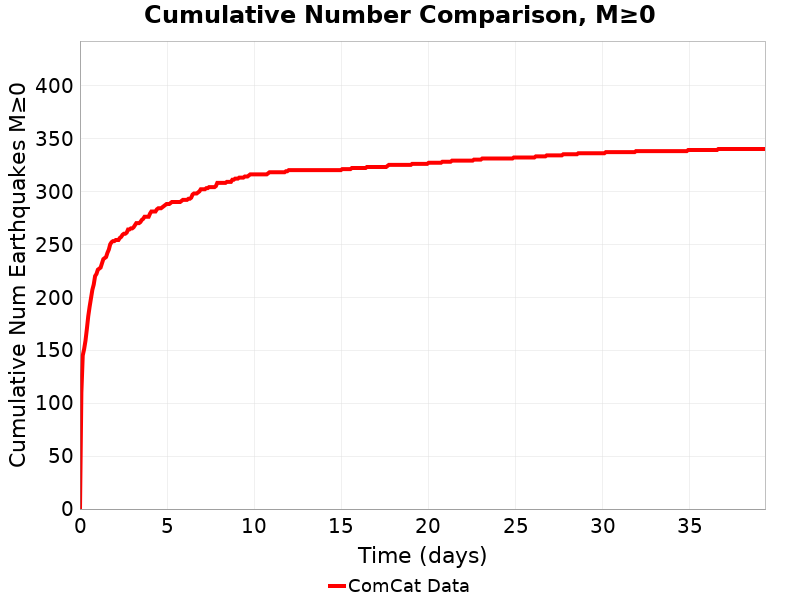

The file beside this chart, header and first rows:
Time (days), ComCat Data
0.0, 0.0
0.07879, 110.0
0.1576, 145.0
0.2364, 151.0
0.3152, 159.0
0.394, 170.0
0.4727, 182.0
0.5515, 191.0
0.6303, 199.0
0.7091, 207.0
0.7879, 212.0
0.8667, 220.0
0.9455, 222.0
1.024, 226.0
1.103, 227.0
1.182, 228.0
1.261, 232.0
1.339, 236.0
1.418, 237.0
1.497, 238.0
1.576, 242.0
1.655, 245.0
1.733, 250.0
1.812, 252.0
1.891, 253.0
1.97, 253.0
2.049, 254.0
2.127, 254.0
2.206, 254.0
2.285, 256.0
2.364, 257.0
2.442, 259.0
2.521, 260.0
2.6, 260.0
2.679, 261.0
2.758, 264.0
2.836, 264.0
2.915, 265.0
2.994, 265.0
3.073, 266.0
3.152, 268.0
3.23, 270.0
3.309, 270.0
3.388, 270.0
3.467, 271.0
3.546, 273.0
3.624, 274.0
3.703, 276.0
3.782, 276.0
3.861, 276.0
3.94, 276.0
4.018, 279.0
4.097, 281.0
4.176, 281.0
4.255, 281.0
4.333, 281.0
4.412, 283.0
4.491, 284.0
4.57, 284.0
4.649, 284.0
... 440 more rows
